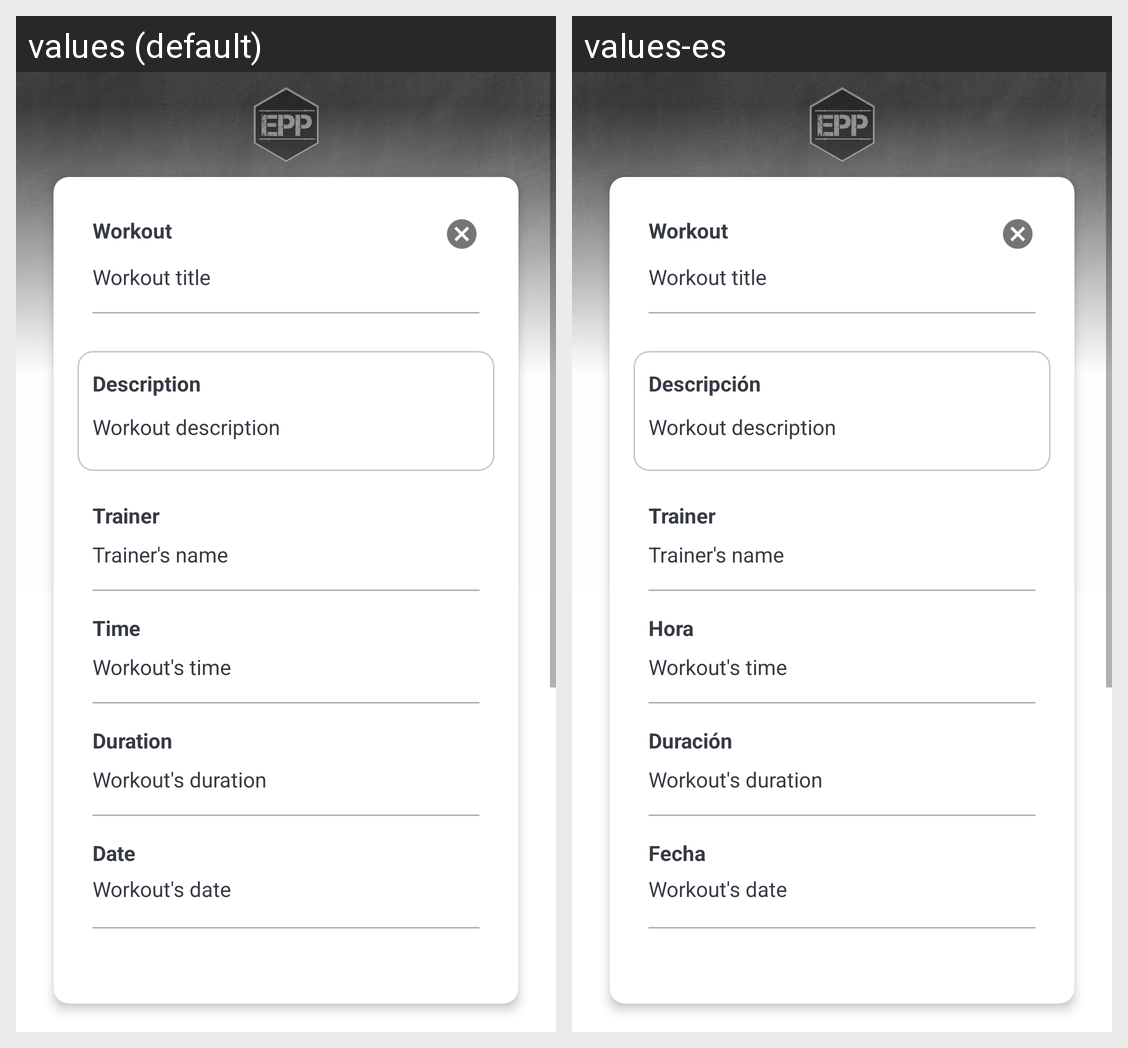

Here is an Android app screen in its default locale and in the app's own translations. Write out the translated-string differences for the strings that appear on this screen.
Android screen res/layout/activity_view_workout.xml rendered under 2 locales, left to right: values (default), values-es. Device: Nexus 5 (rendered at 1080×1920; each locale shown at half size, 540×960, under a caption strip naming it); theme Theme.EPPDraft1.NoActionBar.
Strings drawn on this screen, with the default value and each locale's value (text and hints the layout hard-codes, and strings that could not be matched under every locale, appear in the picture but are not listed):

workout_title
  values: Workout
  values-es: Workout

workout_description
  values: Description
  values-es: Descripción

trainer
  values: Trainer
  values-es: Trainer

time
  values: Time
  values-es: Hora

duration
  values: Duration
  values-es: Duración

workout_date
  values: Date
  values-es: Fecha
